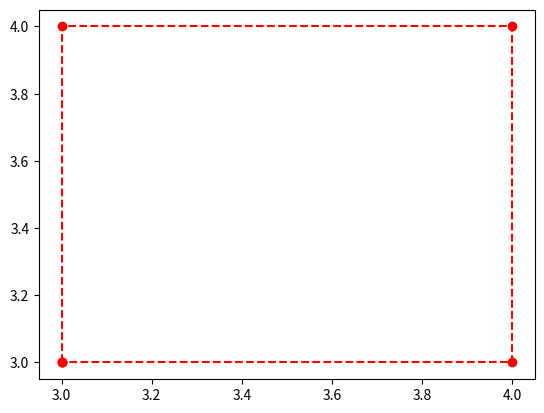

Python code for this plot:
import matplotlib.pyplot as plt


def small():
    # x_value = list().append(3, 4)
    # y_value = list().append(4, 4)
    x_value = [3,3,3,4,4,3]
    y_value = [3,3,4,4,3,3]
    plt.plot(x_value, y_value,"ro--")
    plt.show()


def run():
    small()


if __name__ == "__main__":
    run()
